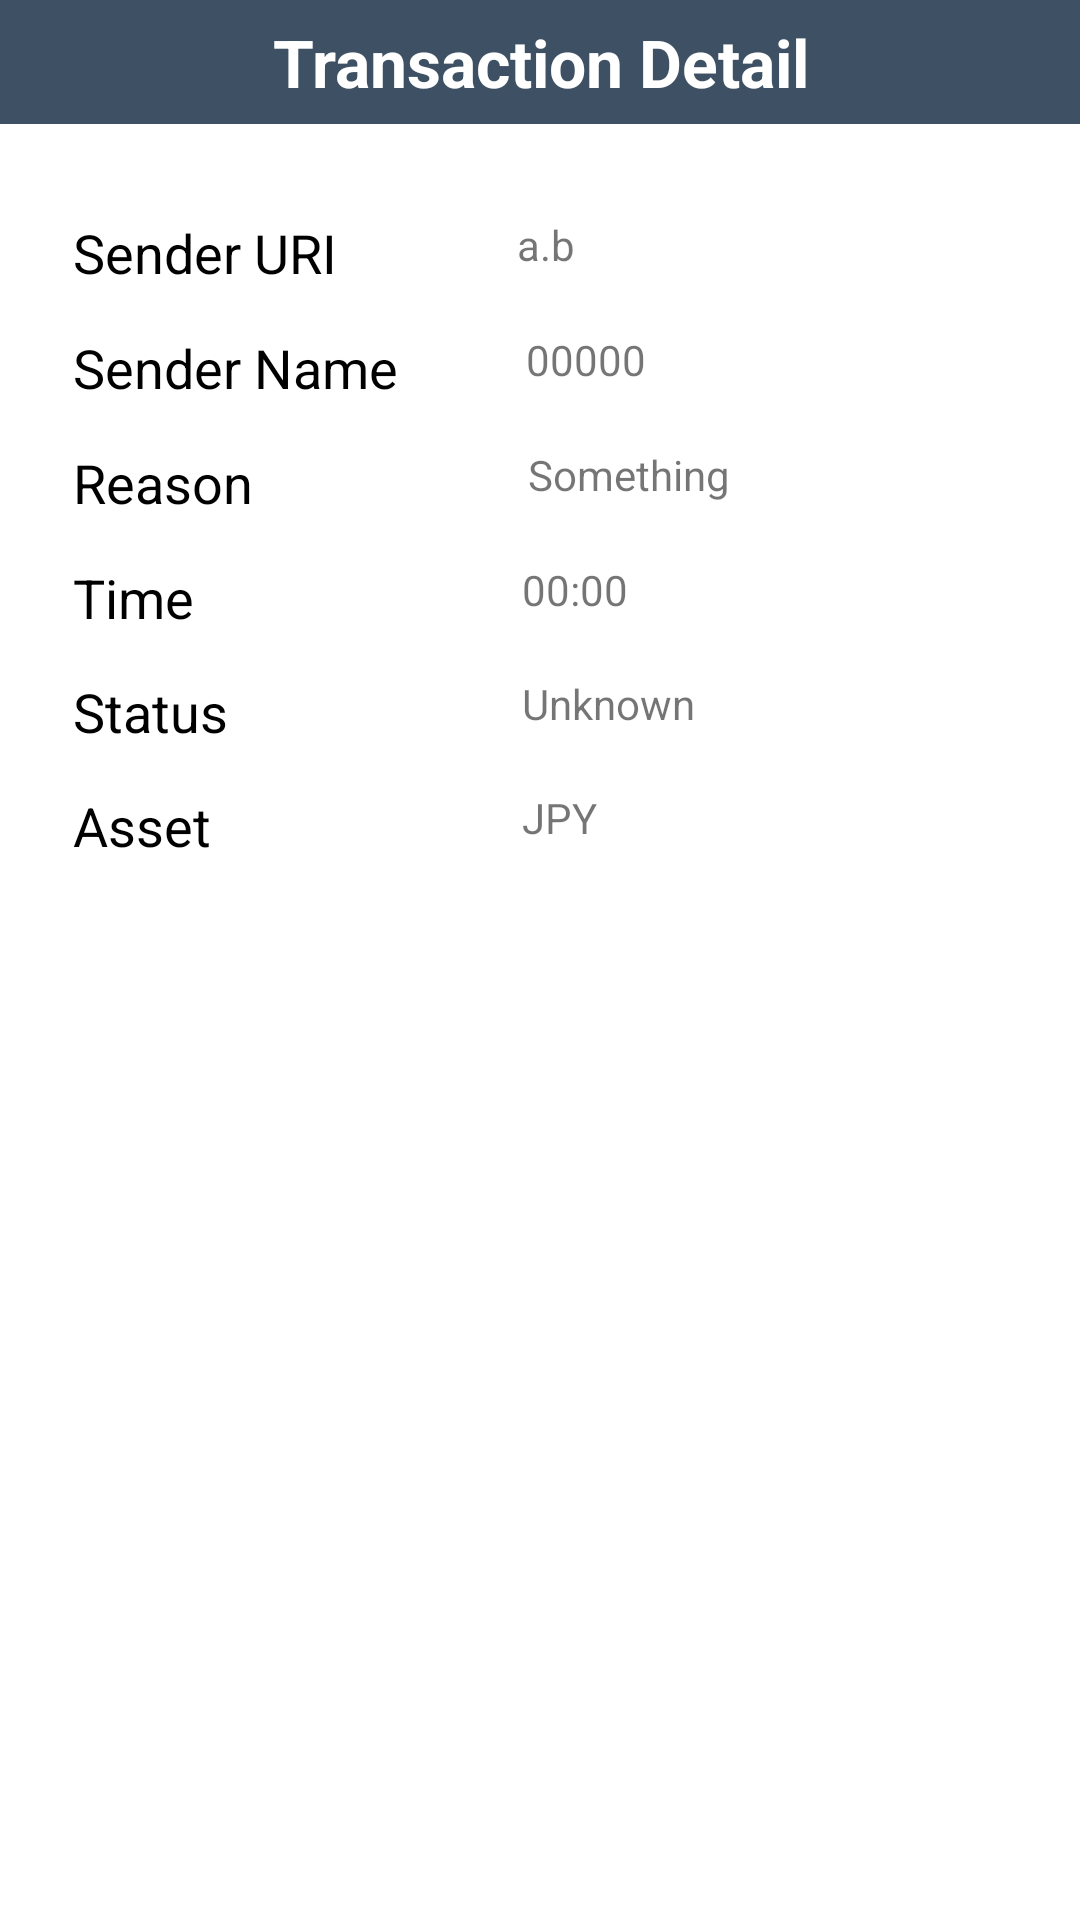

Produce the Android XML layout that renders to this screen, including the resource entries it uses.
<!-- AndroidManifest.xml: application theme Theme.AppTheme -->
<!-- res/layout/fragment_transaction_dialog.xml -->
<?xml version="1.0" encoding="utf-8"?>
<androidx.constraintlayout.widget.ConstraintLayout xmlns:android="http://schemas.android.com/apk/res/android"
    xmlns:app="http://schemas.android.com/apk/res-auto"
    xmlns:tools="http://schemas.android.com/tools"
    android:layout_width="match_parent"
    android:layout_height="wrap_content"
    app:layout_behavior="@string/appbar_scrolling_view_behavior"
    tools:context=".views.TabbedActivity">

    <TextView
        android:id="@+id/label"
        android:layout_width="match_parent"
        android:layout_height="wrap_content"
        android:background="?attr/colorPrimaryVariant"
        android:textColor="?attr/colorOnPrimary"
        app:layout_constraintTop_toTopOf="parent"
        app:layout_constraintStart_toStartOf="parent"
        app:layout_constraintEnd_toEndOf="parent"
        android:textAlignment="center"
        android:text="Transaction Detail"
        android:textSize="22sp"
        android:textStyle="bold"
        android:paddingVertical="6dp" />

    <TextView
        android:id="@+id/textView8"
        android:layout_width="wrap_content"
        android:layout_height="wrap_content"
        android:layout_marginTop="72dp"
        android:text="Sender URI"
        android:textAppearance="@style/TextAppearance.AppCompat.Medium"
        app:layout_constraintEnd_toEndOf="parent"
        android:textColor="?attr/colorOnBackground"
        app:layout_constraintHorizontal_bias="0.089"
        app:layout_constraintStart_toStartOf="parent"
        app:layout_constraintTop_toTopOf="parent" />

    <TextView
        android:id="@+id/UriTextPersona"
        android:layout_width="194dp"
        android:layout_height="21dp"
        android:layout_column="2"
        android:layout_marginStart="60dp"
        android:text="@string/transaction_default_uri"
        android:textAlignment="viewStart"
        app:layout_constraintStart_toEndOf="@+id/textView8"
        app:layout_constraintTop_toTopOf="@+id/textView8" />

    <TextView
        android:id="@+id/textView12"
        android:layout_width="wrap_content"
        android:layout_height="wrap_content"
        android:layout_marginTop="14dp"
        android:text="Reason"
        android:textColor="?attr/colorOnBackground"
        android:textAppearance="@style/TextAppearance.AppCompat.Medium"
        app:layout_constraintStart_toStartOf="@+id/textView11"
        app:layout_constraintTop_toBottomOf="@+id/textView11" />

    <TextView
        android:id="@+id/textView11"
        android:layout_width="wrap_content"
        android:layout_height="wrap_content"
        android:layout_marginTop="14dp"
        android:text="Sender Name"
        android:textColor="?attr/colorOnBackground"
        android:textAppearance="@style/TextAppearance.AppCompat.Medium"
        app:layout_constraintStart_toStartOf="@+id/textView8"
        app:layout_constraintTop_toBottomOf="@+id/textView8" />

    <TextView
        android:id="@+id/nameSender"
        android:layout_width="188dp"
        android:layout_height="20dp"
        android:layout_column="2"
        android:text="@string/transaction_default_name"
        android:textAlignment="viewStart"
        app:layout_constraintEnd_toEndOf="@+id/UriTextPersona"
        app:layout_constraintStart_toStartOf="@+id/UriTextPersona"
        app:layout_constraintTop_toTopOf="@+id/textView11" />

    <TextView
        android:id="@+id/senderReason"
        android:layout_width="187dp"
        android:layout_height="20dp"
        android:layout_column="2"
        android:text="@string/transaction_default_reason"
        android:textAlignment="viewStart"
        app:layout_constraintEnd_toEndOf="@+id/nameSender"
        app:layout_constraintStart_toStartOf="@+id/nameSender"
        app:layout_constraintTop_toTopOf="@+id/textView12" />

    <TextView
        android:id="@+id/senderTime"
        android:layout_width="191dp"
        android:layout_height="20dp"
        android:layout_column="2"
        android:text="@string/transaction_default_time"
        android:textAlignment="textStart"
        app:layout_constraintEnd_toEndOf="@+id/senderReason"
        app:layout_constraintStart_toStartOf="@+id/senderReason"
        app:layout_constraintTop_toTopOf="@+id/textView13" />

    <TextView
        android:id="@+id/textView13"
        android:layout_width="60dp"
        android:layout_height="24dp"
        android:layout_marginTop="14dp"
        android:text="Time"
        android:textColor="?attr/colorOnBackground"
        android:textAppearance="@style/TextAppearance.AppCompat.Medium"
        app:layout_constraintBottom_toBottomOf="parent"
        app:layout_constraintStart_toStartOf="@+id/textView12"
        app:layout_constraintTop_toBottomOf="@+id/textView12"
        app:layout_constraintVertical_bias="0.0" />

    <TextView
        android:id="@+id/statusTextLabel"
        android:layout_width="60dp"
        android:layout_height="24dp"
        android:layout_marginTop="14dp"
        android:text="Status"
        android:textColor="?attr/colorOnBackground"
        android:textAppearance="@style/TextAppearance.AppCompat.Medium"
        app:layout_constraintBottom_toBottomOf="parent"
        app:layout_constraintStart_toStartOf="@+id/textView13"
        app:layout_constraintTop_toBottomOf="@+id/textView13"
        app:layout_constraintVertical_bias="0.0" />

    <TextView
        android:id="@+id/statusText"
        android:layout_width="wrap_content"
        android:layout_height="20dp"
        android:layout_column="2"
        android:text="@string/transaction_default_status"
        app:layout_constraintBottom_toBottomOf="parent"
        app:layout_constraintStart_toStartOf="@+id/senderTime"
        app:layout_constraintTop_toTopOf="@+id/statusTextLabel"
        app:layout_constraintVertical_bias="0.0" />

    <TextView
        android:id="@+id/assetTextLabel"
        android:layout_width="60dp"
        android:layout_height="24dp"
        android:layout_marginTop="14dp"
        android:layout_marginBottom="20dp"
        android:text="Asset"
        android:textColor="?attr/colorOnBackground"
        android:textAppearance="@style/TextAppearance.AppCompat.Medium"
        app:layout_constraintBottom_toBottomOf="parent"
        app:layout_constraintStart_toStartOf="@+id/statusTextLabel"
        app:layout_constraintTop_toBottomOf="@+id/statusTextLabel"
        app:layout_constraintVertical_bias="0.0" />

    <TextView
        android:id="@+id/assetText"
        android:layout_width="wrap_content"
        android:layout_height="20dp"
        android:layout_column="2"
        android:text="@string/transaction_default_asset"
        app:layout_constraintBottom_toBottomOf="parent"
        app:layout_constraintStart_toStartOf="@+id/statusText"
        app:layout_constraintTop_toTopOf="@+id/assetTextLabel"
        app:layout_constraintVertical_bias="0.0" />

</androidx.constraintlayout.widget.ConstraintLayout>
<!-- resources referenced by this layout -->
<resources>
  <string name="transaction_default_asset">JPY</string>
  <string name="transaction_default_name">00000</string>
  <string name="transaction_default_reason">Something</string>
  <string name="transaction_default_status">Unknown</string>
  <string name="transaction_default_time">00:00</string>
  <string name="transaction_default_uri">a.b</string>
  <style name="AppDialogTheme" parent="Theme.MaterialComponents.DayNight.Dialog">
          
          <item name="android:windowBackground">?attr/backgroundVariant</item>
  
          <item name="colorPrimaryDark">@color/amber_500</item>
          <item name="android:textColorHighlight">@color/branding_cloud_blue_1</item>
          <item name="colorAccent">@color/branding_cyan</item>
          <item name="colorControlNormal">@color/teal_200</item>
  
          <item name="android:colorBackground">@color/white</item>
          <item name="colorBackground">@color/white</item>
          <item name="colorOnBackground">@color/black</item>
          <item name="colorError">@color/burgundy</item>
          <item name="colorOnError">@color/white</item>
  
          
          <item name="colorPrimary">@color/branding_cloud_blue_1</item>
          <item name="colorPrimaryVariant">@color/branding_dkgray</item>
          <item name="colorOnPrimary">@color/white</item>
  
          
          <item name="colorSecondary">@color/branding_dkcyan</item>
          <item name="colorSecondaryVariant">@color/branding_cyan</item>
          <item name="colorOnSecondary">@color/white</item>
  
          
          <item name="android:windowNoTitle">true</item>
          <item name="android:windowTitleStyle">@style/DialogWindowTitle</item>
          <item name="android:windowFullscreen">false</item>
          <item name="android:windowIsFloating">true</item>
          <item name="android:windowCloseOnTouchOutside">true</item>
      </style>
  <color name="white">#FFFFFFFF</color>
  <color name="black">#FF000000</color>
  <color name="burgundy">#CC0000</color>
  <color name="red_100">#FFCDD2</color>
  <color name="branding_cloud_blue_1">#94A5CC</color>
  <color name="branding_dkgray">#3E5063</color>
  <color name="branding_dkcyan">#26C5F4</color>
  <color name="branding_cyan">#67CFEE</color>
  <color name="gray_200">#EEEEEE</color>
  <color name="gray_400">#BDBDBD</color>
  <color name="gray_700">#616161</color>
  <color name="teal_700">#FF018786</color>
  <color name="amber_700">#FFA000</color>
  <color name="green_700">#388E3C</color>
  <color name="brandingConfirmedStatus">#6D6E71</color>
  <color name="amber_500">#FFC107</color>
  <color name="teal_200">#FF03DAC5</color>
  <style name="DialogWindowTitle" parent="Base.DialogWindowTitle.AppCompat">
          <item name="android:background">?attr/colorPrimaryVariant</item>
          <item name="android:gravity">center</item>
          <item name="android:layout_gravity">center</item>
          <item name="android:textAlignment">center</item>
          <item name="android:textAppearance">@style/DialogWindowTitleText</item>
      </style>
  <style name="DialogWindowTitleText" parent="@android:style/TextAppearance.DialogWindowTitle">
          <item name="android:textSize">24sp</item>
          <item name="android:textStyle">bold</item>
          <item name="android:textColor">?attr/colorOnPrimary</item>
      </style>
</resources>
